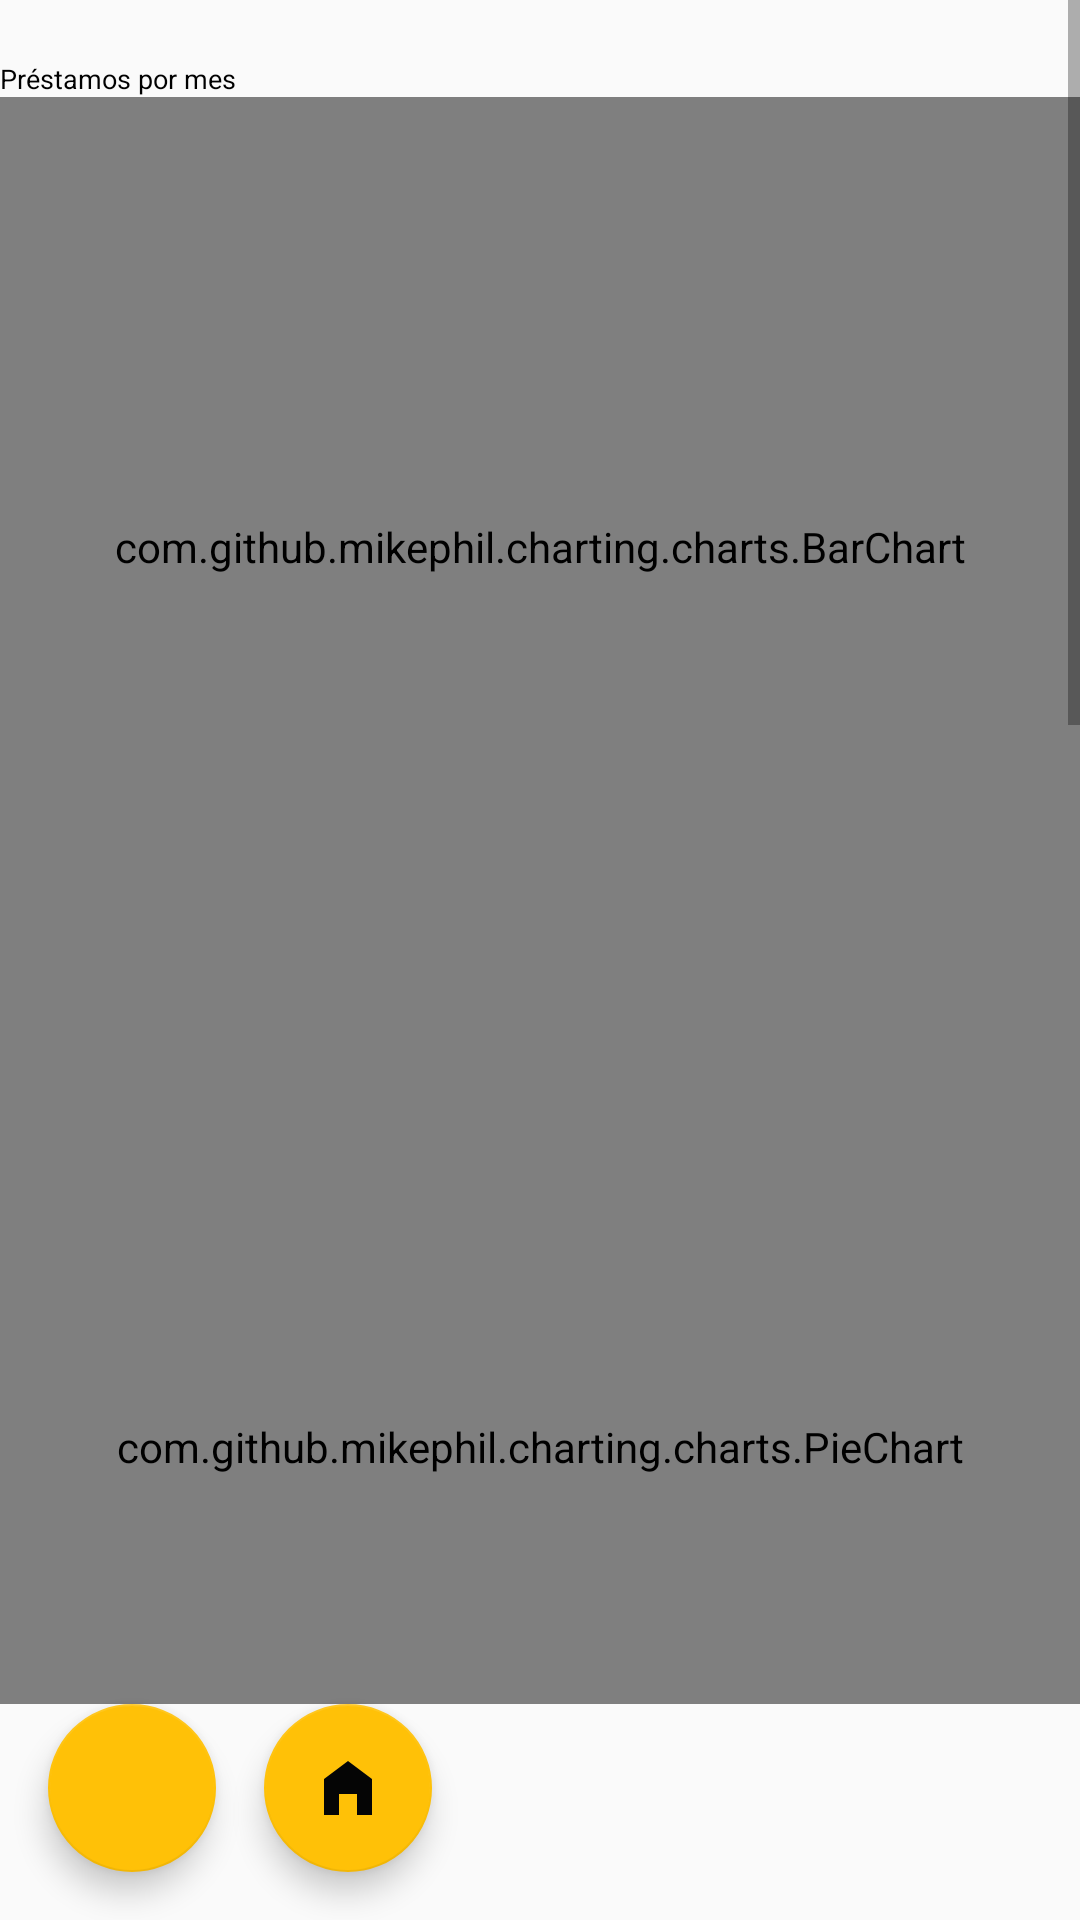

Android layout source for this screen:
<!-- AndroidManifest.xml: application theme AppTheme -->
<!-- res/layout/activity_prestamos_graph.xml -->
<?xml version="1.0" encoding="utf-8"?>
<androidx.constraintlayout.widget.ConstraintLayout
    xmlns:android="http://schemas.android.com/apk/res/android"
    xmlns:app="http://schemas.android.com/apk/res-auto"
    android:layout_width="match_parent"
    android:layout_height="match_parent">

    <ScrollView
        android:id="@+id/scrollView"
        android:layout_width="0dp"
        android:layout_height="0dp"
        app:layout_constraintBottom_toTopOf="@+id/volverButton"
        app:layout_constraintEnd_toEndOf="parent"
        app:layout_constraintStart_toStartOf="parent"
        app:layout_constraintTop_toTopOf="parent">

        <LinearLayout
            android:layout_width="match_parent"
            android:layout_height="wrap_content"
            android:orientation="vertical">
            <TextView
                android:layout_width="match_parent"
                android:layout_height="match_parent"
                android:text="Préstamos por mes"
                android:paddingTop="20dp"
                android:textSize="9sp"
                android:textColor="@color/black"/>
    <com.github.mikephil.charting.charts.BarChart
        android:id="@+id/barChartPrestamosPorMes"
        android:layout_width="match_parent"
        android:layout_height="300dp" />








            <com.github.mikephil.charting.charts.PieChart
                android:id="@+id/pieChartPrestamosPorEstado"
                android:layout_width="match_parent"
                android:layout_height="300dp" />

            <TextView
                android:layout_width="match_parent"
                android:layout_height="match_parent"
                android:text="Préstamos por mes"
                android:paddingTop="20dp"
                android:textSize="9sp"
                android:textColor="@color/black"/>
            <com.github.mikephil.charting.charts.LineChart
                android:id="@+id/lineChartPrestamosPorMes"
                android:layout_width="match_parent"
                android:layout_height="300dp" />




            <TextView
                android:layout_width="match_parent"
                android:layout_height="match_parent"
                android:text="Socios con  más préstamos"
                android:layout_gravity="center"
                android:paddingTop="10dp"
                android:textSize="16sp"
                android:textColor="@color/black"/>
            <TextView
                android:id="@+id/textViewPrestamosPorSocio"
                android:layout_width="wrap_content"
                android:layout_height="wrap_content"
                android:layout_marginLeft="20dp"
                android:layout_marginBottom="20dp"/>




            <LinearLayout
                android:layout_width="match_parent"
                android:layout_height="wrap_content"
                android:orientation="horizontal">

                <com.github.mikephil.charting.charts.HorizontalBarChart
                    android:id="@+id/barChartSociosPrestamos"
                    android:layout_width="0dp"
                    android:layout_height="300dp"
                    android:layout_weight="1" />

                <com.github.mikephil.charting.charts.HorizontalBarChart
                    android:id="@+id/barChartArticulosPrestamos"
                    android:layout_width="0dp"
                    android:layout_height="300dp"
                    android:layout_weight="1" />

            </LinearLayout>

    </LinearLayout>

</ScrollView>
<com.google.android.material.floatingactionbutton.FloatingActionButton
android:id="@+id/volverButton"
android:layout_width="wrap_content"
android:layout_height="wrap_content"
android:layout_margin="16dp"
android:src="@drawable/ico_back"
app:backgroundTint="#FFC107"
app:layout_constraintBottom_toBottomOf="parent"
app:layout_constraintStart_toStartOf="parent" />

<com.google.android.material.floatingactionbutton.FloatingActionButton
android:id="@+id/homeButton"
android:layout_width="wrap_content"
android:layout_height="wrap_content"
android:layout_margin="16dp"
android:src="@drawable/ico_home"
app:backgroundTint="#FFC107"
app:layout_constraintBottom_toBottomOf="parent"
app:layout_constraintStart_toEndOf="@+id/volverButton" />

    </androidx.constraintlayout.widget.ConstraintLayout>
<!-- resources referenced by this layout -->
<resources>
  <color name="black">#FF000000</color>
  <!-- drawable ico_home (drawable) -->
  <vector xmlns:android="http://schemas.android.com/apk/res/android" android:height="24dp" android:tint="#050505" android:viewportHeight="24" android:viewportWidth="24" android:width="24dp">
        
      <path android:fillColor="@android:color/white" android:pathData="M12,3L4,9v12h5v-7h6v7h5V9z"/>
      
  </vector>
  <style name="AppTheme" parent="Theme.AppCompat.Light.DarkActionBar">
          <item name="android:titleTextStyle">@style/AppTheme.ActionBar.TitleTextStyle</item>
      </style>
  <style name="AppTheme.ActionBar.TitleTextStyle" parent="TextAppearance.AppCompat.Widget.ActionBar.Title">
          <item name="android:textColor">@color/yellowRRR</item>
      </style>
  <color name="yellowRRR">#FFC107</color>
</resources>
